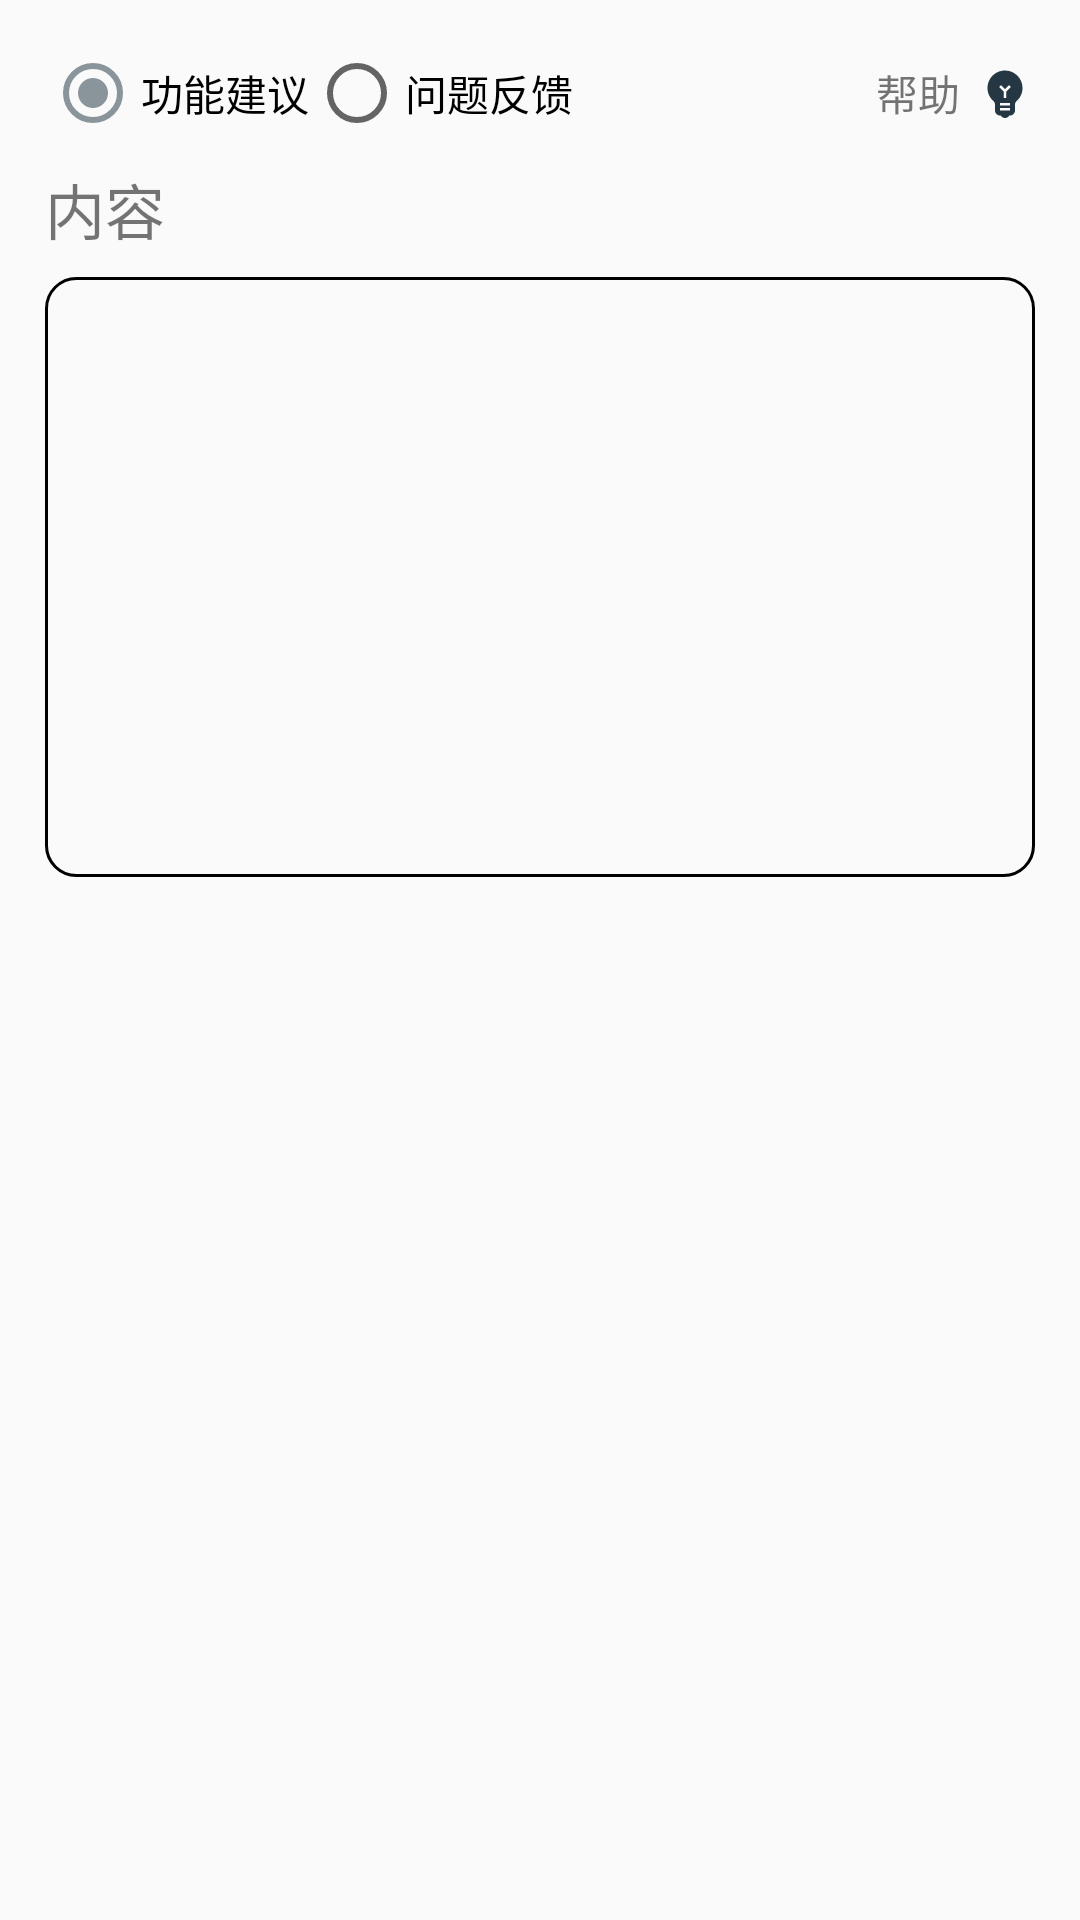

Android layout source for this screen:
<!-- AndroidManifest.xml: application theme AppTheme -->
<!-- res/layout/diaolg_add_feed_back.xml -->
<?xml version="1.0" encoding="utf-8"?>
<androidx.constraintlayout.widget.ConstraintLayout xmlns:android="http://schemas.android.com/apk/res/android"
    xmlns:app="http://schemas.android.com/apk/res-auto"
    android:layout_width="match_parent"
    android:layout_height="match_parent"
    android:padding="15dp">

    <RadioGroup
        android:id="@+id/radioGroup"
        android:layout_width="wrap_content"
        android:layout_height="wrap_content"
        android:orientation="horizontal"
        app:layout_constraintStart_toStartOf="parent"
        app:layout_constraintTop_toTopOf="parent">

        <RadioButton
            android:id="@+id/rb_function_suggestions"
            android:layout_width="wrap_content"
            android:layout_height="wrap_content"
            android:checked="true"
            android:text="功能建议" />


        <RadioButton
            android:id="@+id/rb_problem_feedback"
            android:layout_width="wrap_content"
            android:layout_height="wrap_content"
            android:text="问题反馈" />


    </RadioGroup>


    <TextView
        android:id="@+id/textView6"
        android:layout_width="wrap_content"
        android:layout_height="wrap_content"
        android:layout_marginTop="8dp"
        android:text="内容"
        android:textSize="20sp"
        app:layout_constraintStart_toStartOf="parent"
        app:layout_constraintTop_toBottomOf="@+id/radioGroup" />

    <EditText
        android:id="@+id/et_feed_back_content_input"
        android:layout_width="0dp"
        android:layout_height="200dp"
        android:layout_marginTop="8dp"
        android:background="@drawable/shape_import_input_background"
        android:gravity="top|start"
        android:padding="10dp"
        android:maxLength="1000"
        app:layout_constraintEnd_toEndOf="parent"
        app:layout_constraintHorizontal_bias="0.0"
        app:layout_constraintStart_toStartOf="parent"
        app:layout_constraintTop_toBottomOf="@+id/textView6" />

    <TextView
        android:id="@+id/tv_feed_back_prompt_button"
        android:layout_width="wrap_content"
        android:layout_height="wrap_content"
        android:drawableEnd="@drawable/ic_baseline_emoji_objects_24"
        android:drawablePadding="5dp"
        android:gravity="center"
        android:text="帮助"
        app:layout_constraintBottom_toBottomOf="@+id/radioGroup"
        app:layout_constraintEnd_toEndOf="parent"
        app:layout_constraintTop_toTopOf="@+id/radioGroup" />

</androidx.constraintlayout.widget.ConstraintLayout>
<!-- resources referenced by this layout -->
<resources>
  <!-- drawable ic_baseline_emoji_objects_24 (drawable) -->
  <vector android:height="20dp" android:tint="#243743"
      android:viewportHeight="24" android:viewportWidth="24"
      android:width="20dp" xmlns:android="http://schemas.android.com/apk/res/android">
      <path android:fillColor="@android:color/white" android:pathData="M12,3c-0.46,0 -0.93,0.04 -1.4,0.14C7.84,3.67 5.64,5.9 5.12,8.66c-0.48,2.61 0.48,5.01 2.22,6.56C7.77,15.6 8,16.13 8,16.69V19c0,1.1 0.9,2 2,2h0.28c0.35,0.6 0.98,1 1.72,1s1.38,-0.4 1.72,-1H14c1.1,0 2,-0.9 2,-2v-2.31c0,-0.55 0.22,-1.09 0.64,-1.46C18.09,13.95 19,12.08 19,10C19,6.13 15.87,3 12,3zM14,19h-4v-1h4V19zM14,17h-4v-1h4V17zM12.5,11.41V14h-1v-2.59L9.67,9.59l0.71,-0.71L12,10.5l1.62,-1.62l0.71,0.71L12.5,11.41z"/>
  </vector>
  <!-- drawable shape_import_input_background (drawable) -->
  <?xml version="1.0" encoding="utf-8"?>
  <shape xmlns:android="http://schemas.android.com/apk/res/android">
  
      <corners android:radius="10dp" />
  
      <stroke android:color="#000000"
          android:width="1dp"/>
  
  </shape>
  <style name="AppTheme" parent="Theme.AppCompat.Light.NoActionBar">
          
          <item name="colorPrimary">@color/colorPrimary</item>
          <item name="colorPrimaryDark">@color/colorPrimaryDark</item>
          <item name="colorAccent">@color/colorAccent</item>
      </style>
  <color name="colorPrimary">#243743</color>
  <color name="colorPrimaryDark">#243743</color>
  <color name="colorAccent">#8A949B</color>
</resources>
